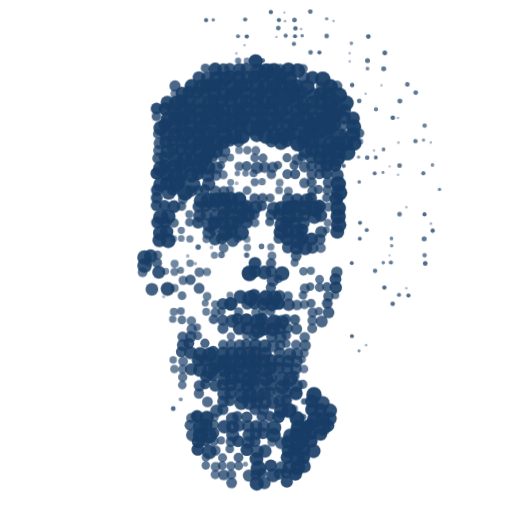
t = 0.00 s
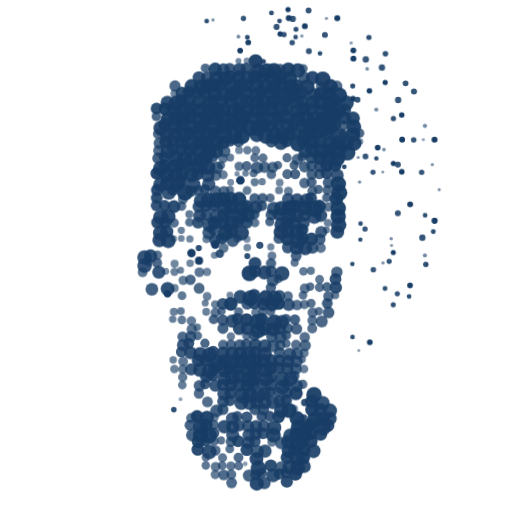
t = 2.50 s
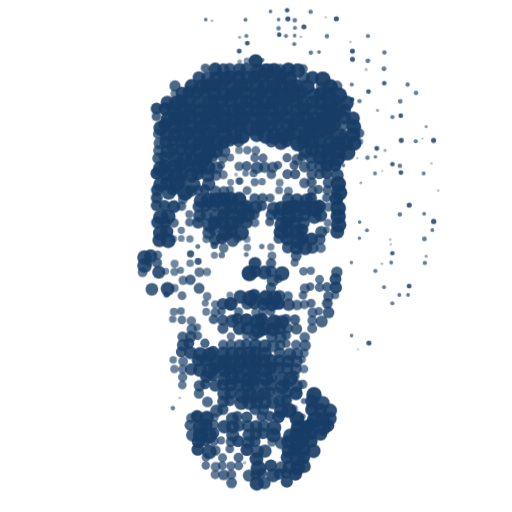
t = 3.53 s
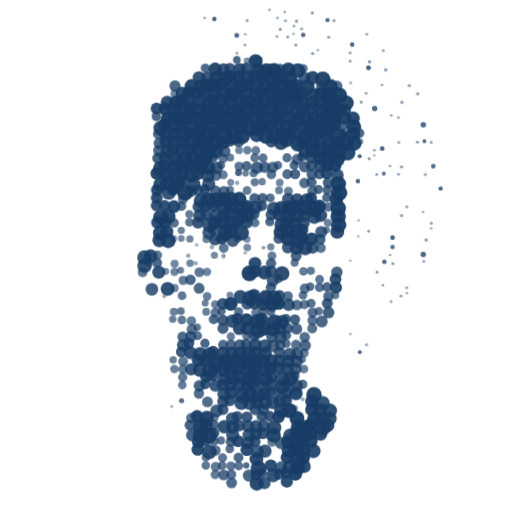
t = 4.55 s
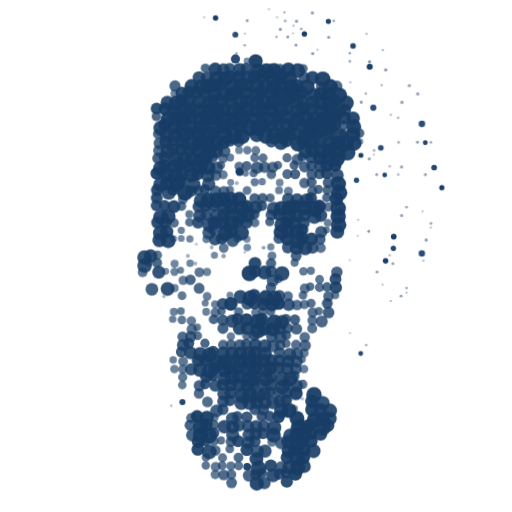
t = 5.58 s

The animated SVG that drew these frames (rendered in a browser with its animation timeline set to each time). Animation: 3 CSS @keyframes rules; one cycle of 6.60 s, repeats indefinitely.

<svg xmlns='http://www.w3.org/2000/svg' viewBox='-8 -8 316 316' overflow='visible' role='img' aria-label='Dot portrait of Mohammed Perves'>
<style>
svg{overflow:visible}
circle{fill:#183d66}
.ambient{transform-box:fill-box;transform-origin:center;animation:ambient-a 2.6s cubic-bezier(.45,0,.55,1) infinite alternate}
.ambient:nth-child(3n){animation-name:ambient-b;animation-duration:3.4s;animation-delay:-1.7s}
.ambient:nth-child(3n+1){animation-name:ambient-c;animation-duration:4.1s;animation-delay:-2.5s}
.ambient:nth-child(5n){animation-duration:2.1s;animation-delay:-.9s}
@keyframes ambient-a{from{transform:translate(-1px,.8px) scale(.6);opacity:.38}to{transform:translate(1.3px,-1px) scale(1.35);opacity:1}}
@keyframes ambient-b{from{transform:translate(1.2px,1px) scale(.72);opacity:.48}to{transform:translate(-1.5px,-.7px) scale(1.48);opacity:.92}}
@keyframes ambient-c{from{transform:translate(-.7px,-1.4px) scale(.55);opacity:.32}to{transform:translate(1px,1.2px) scale(1.25);opacity:.96}}
@media(prefers-reduced-motion:reduce){.ambient{animation:none}}
</style>
<g class='dot-layer l0'>
<circle class='ambient' cx='158.69' cy='-0.98' r='1.28' opacity='0.48'/>
<circle class='ambient' cx='168.47' cy='-1.15' r='1.20' opacity='0.48'/>
<circle class='ambient' cx='183.66' cy='-1.00' r='1.30' opacity='0.48'/>
<circle class='ambient' cx='118.72' cy='4.04' r='1.24' opacity='0.47'/>
<circle class='ambient' cx='123.76' cy='4.07' r='1.25' opacity='0.47'/>
<circle class='ambient' cx='143.47' cy='3.86' r='1.18' opacity='0.47'/>
<circle class='ambient' cx='163.69' cy='4.01' r='1.26' opacity='0.47'/>
<circle class='ambient' cx='168.92' cy='4.19' r='1.37' opacity='0.48'/>
<circle class='ambient' cx='173.90' cy='4.18' r='1.37' opacity='0.48'/>
<circle class='ambient' cx='193.68' cy='4.01' r='1.32' opacity='0.48'/>
<circle class='ambient' cx='198.85' cy='4.14' r='1.38' opacity='0.48'/>
<circle class='ambient' cx='163.89' cy='9.16' r='1.34' opacity='0.47'/>
<circle class='ambient' cx='173.82' cy='9.11' r='1.32' opacity='0.48'/>
<circle class='ambient' cx='178.85' cy='9.14' r='1.34' opacity='0.48'/>
<circle class='ambient' cx='138.73' cy='14.05' r='1.24' opacity='0.47'/>
<circle class='ambient' cx='143.82' cy='14.11' r='1.28' opacity='0.47'/>
<circle class='ambient' cx='163.59' cy='13.94' r='1.22' opacity='0.47'/>
<circle class='ambient' cx='168.48' cy='13.86' r='1.18' opacity='0.47'/>
<circle class='ambient' cx='173.58' cy='13.93' r='1.22' opacity='0.47'/>
<circle class='ambient' cx='178.60' cy='13.95' r='1.24' opacity='0.48'/>
<circle class='ambient' cx='193.74' cy='14.05' r='1.31' opacity='0.48'/>
<circle class='ambient' cx='218.85' cy='14.14' r='1.39' opacity='0.48'/>
<circle class='ambient' cx='143.89' cy='19.17' r='1.30' opacity='0.47'/>
<circle class='ambient' cx='173.55' cy='18.91' r='1.21' opacity='0.47'/>
<circle class='ambient' cx='208.90' cy='19.18' r='1.39' opacity='0.48'/>
<circle class='ambient' cx='138.91' cy='24.18' r='1.32' opacity='0.47'/>
<circle class='ambient' cx='183.85' cy='24.14' r='1.32' opacity='0.47'/>
<circle class='ambient' cx='188.64' cy='23.98' r='1.24' opacity='0.47'/>
<circle class='ambient' cx='208.80' cy='24.10' r='1.33' opacity='0.48'/>
<circle class='ambient' cx='138.77' cy='29.08' r='1.93' opacity='0.59'/>
<circle class='ambient' cx='153.64' cy='28.98' r='1.39' opacity='0.50'/>
<circle class='ambient' cx='208.83' cy='29.12' r='1.35' opacity='0.48'/>
<circle cx='118.75' cy='34.06' r='2.87' opacity='0.76'/>
<circle cx='133.76' cy='34.07' r='3.35' opacity='0.84'/>
<circle class='ambient' cx='218.92' cy='34.19' r='1.40' opacity='0.48'/>
<circle cx='128.65' cy='43.99' r='3.95' opacity='0.96'/>
<circle class='ambient' cx='208.84' cy='44.13' r='1.32' opacity='0.47'/>
<circle class='ambient' cx='228.45' cy='43.84' r='1.20' opacity='0.48'/>
<circle class='ambient' cx='243.53' cy='43.90' r='1.27' opacity='0.49'/>
<circle cx='108.48' cy='48.86' r='3.88' opacity='0.96'/>
<circle cx='113.71' cy='49.03' r='3.97' opacity='0.96'/>
<circle cx='118.51' cy='48.88' r='3.89' opacity='0.96'/>
<circle cx='138.54' cy='48.91' r='3.91' opacity='0.96'/>
<circle cx='153.46' cy='48.85' r='3.87' opacity='0.96'/>
<circle cx='163.55' cy='48.91' r='3.91' opacity='0.96'/>
<circle cx='173.93' cy='49.20' r='3.97' opacity='0.94'/>
<circle class='ambient' cx='218.70' cy='49.03' r='1.28' opacity='0.48'/>
<circle class='ambient' cx='248.70' cy='49.03' r='1.33' opacity='0.49'/>
<circle cx='103.87' cy='54.15' r='4.03' opacity='0.96'/>
<circle cx='108.93' cy='54.20' r='4.06' opacity='0.96'/>
<circle cx='123.50' cy='53.88' r='3.89' opacity='0.96'/>
<circle cx='163.56' cy='53.92' r='3.91' opacity='0.96'/>
<circle cx='168.48' cy='53.86' r='3.88' opacity='0.96'/>
<circle cx='178.74' cy='54.06' r='3.90' opacity='0.94'/>
<circle cx='198.66' cy='53.99' r='3.95' opacity='0.96'/>
<circle class='ambient' cx='208.54' cy='53.90' r='1.30' opacity='0.49'/>
<circle class='ambient' cx='213.84' cy='54.13' r='1.32' opacity='0.47'/>
<circle cx='88.62' cy='58.96' r='3.59' opacity='0.90'/>
<circle cx='93.92' cy='59.19' r='4.01' opacity='0.95'/>
<circle class='ambient' cx='223.84' cy='59.13' r='1.32' opacity='0.47'/>
<circle cx='88.54' cy='63.90' r='2.97' opacity='0.79'/>
<circle cx='128.91' cy='64.18' r='4.05' opacity='0.96'/>
<circle cx='143.48' cy='63.86' r='3.88' opacity='0.96'/>
<circle cx='153.55' cy='63.91' r='3.91' opacity='0.96'/>
<circle cx='163.63' cy='63.97' r='3.94' opacity='0.96'/>
<circle cx='198.90' cy='64.17' r='4.04' opacity='0.96'/>
<circle class='ambient' cx='233.93' cy='64.20' r='1.37' opacity='0.48'/>
<circle class='ambient' cx='238.63' cy='63.97' r='1.25' opacity='0.48'/>
<circle cx='93.72' cy='69.04' r='3.98' opacity='0.96'/>
<circle cx='118.55' cy='68.91' r='3.91' opacity='0.96'/>
<circle cx='133.54' cy='68.90' r='3.90' opacity='0.96'/>
<circle cx='163.53' cy='68.90' r='3.90' opacity='0.96'/>
<circle cx='173.53' cy='68.89' r='3.90' opacity='0.96'/>
<circle cx='198.67' cy='69.00' r='3.96' opacity='0.96'/>
<circle class='ambient' cx='253.86' cy='69.15' r='1.38' opacity='0.48'/>
<circle cx='183.62' cy='73.96' r='3.93' opacity='0.96'/>
<circle cx='188.49' cy='73.87' r='3.88' opacity='0.96'/>
<circle cx='193.87' cy='74.15' r='4.03' opacity='0.96'/>
<circle cx='213.88' cy='74.16' r='2.98' opacity='0.77'/>
<circle cx='98.44' cy='78.83' r='3.77' opacity='0.94'/>
<circle cx='133.71' cy='79.03' r='3.41' opacity='0.86'/>
<circle cx='168.79' cy='79.09' r='3.77' opacity='0.92'/>
<circle class='ambient' cx='238.91' cy='79.19' r='1.35' opacity='0.47'/>
<circle class='ambient' cx='248.56' cy='78.92' r='1.22' opacity='0.48'/>
<circle class='ambient' cx='253.48' cy='78.86' r='1.21' opacity='0.48'/>
<circle class='ambient' cx='258.88' cy='79.16' r='1.37' opacity='0.48'/>
<circle cx='98.65' cy='83.99' r='3.74' opacity='0.92'/>
<circle cx='103.81' cy='84.11' r='4.01' opacity='0.96'/>
<circle class='ambient' cx='223.81' cy='84.11' r='1.31' opacity='0.47'/>
<circle class='ambient' cx='228.51' cy='83.88' r='1.19' opacity='0.47'/>
<circle cx='93.45' cy='88.84' r='3.52' opacity='0.90'/>
<circle cx='123.45' cy='88.84' r='3.20' opacity='0.84'/>
<circle cx='178.45' cy='88.84' r='2.86' opacity='0.78'/>
<circle cx='203.74' cy='89.06' r='2.15' opacity='0.63'/>
<circle class='ambient' cx='213.44' cy='88.83' r='1.15' opacity='0.47'/>
<circle class='ambient' cx='218.76' cy='89.07' r='1.29' opacity='0.47'/>
<circle class='ambient' cx='223.44' cy='88.83' r='1.16' opacity='0.47'/>
<circle cx='93.78' cy='94.08' r='3.90' opacity='0.94'/>
<circle cx='103.45' cy='93.83' r='3.87' opacity='0.96'/>
<circle cx='108.87' cy='94.15' r='4.03' opacity='0.96'/>
<circle cx='128.50' cy='93.88' r='2.42' opacity='0.70'/>
<circle cx='163.51' cy='93.89' r='2.62' opacity='0.73'/>
<circle cx='173.55' cy='93.91' r='2.85' opacity='0.77'/>
<circle cx='193.71' cy='94.04' r='3.97' opacity='0.96'/>
<circle cx='198.75' cy='94.06' r='3.99' opacity='0.96'/>
<circle class='ambient' cx='203.67' cy='94.00' r='1.23' opacity='0.47'/>
<circle class='ambient' cx='233.46' cy='93.85' r='1.19' opacity='0.48'/>
<circle class='ambient' cx='238.77' cy='94.08' r='1.31' opacity='0.48'/>
<circle cx='88.69' cy='99.02' r='3.85' opacity='0.94'/>
<circle class='ambient' cx='138.64' cy='98.98' r='1.94' opacity='0.60'/>
<circle cx='143.57' cy='98.93' r='2.06' opacity='0.63'/>
<circle cx='148.48' cy='98.86' r='2.45' opacity='0.70'/>
<circle cx='193.58' cy='98.93' r='3.63' opacity='0.91'/>
<circle class='ambient' cx='223.41' cy='98.80' r='1.15' opacity='0.47'/>
<circle class='ambient' cx='228.44' cy='98.83' r='1.18' opacity='0.48'/>
<circle class='ambient' cx='238.68' cy='99.01' r='1.27' opacity='0.48'/>
<circle class='ambient' cx='253.42' cy='98.82' r='1.19' opacity='0.48'/>
<circle cx='103.58' cy='103.93' r='3.92' opacity='0.96'/>
<circle cx='153.80' cy='104.10' r='2.25' opacity='0.64'/>
<circle class='ambient' cx='213.50' cy='103.87' r='1.13' opacity='0.46'/>
<circle cx='98.71' cy='109.03' r='3.77' opacity='0.92'/>
<circle cx='118.46' cy='108.85' r='3.30' opacity='0.86'/>
<circle cx='133.91' cy='109.19' r='2.47' opacity='0.68'/>
<circle cx='188.49' cy='108.87' r='2.85' opacity='0.77'/>
<circle class='ambient' cx='263.40' cy='108.80' r='1.19' opacity='0.48'/>
<circle cx='88.75' cy='114.06' r='3.66' opacity='0.90'/>
<circle cx='158.78' cy='114.09' r='2.74' opacity='0.73'/>
<circle cx='193.59' cy='113.94' r='2.79' opacity='0.76'/>
<circle cx='88.49' cy='118.87' r='3.46' opacity='0.88'/>
<circle cx='93.56' cy='118.92' r='3.54' opacity='0.89'/>
<circle cx='118.85' cy='119.13' r='3.64' opacity='0.89'/>
<circle cx='123.78' cy='119.09' r='3.72' opacity='0.91'/>
<circle cx='153.62' cy='118.96' r='3.23' opacity='0.83'/>
<circle class='ambient' cx='243.82' cy='119.11' r='1.36' opacity='0.48'/>
<circle cx='108.84' cy='124.13' r='2.49' opacity='0.68'/>
<circle cx='133.50' cy='123.87' r='3.76' opacity='0.94'/>
<circle cx='148.78' cy='124.09' r='3.37' opacity='0.85'/>
<circle class='ambient' cx='238.75' cy='124.07' r='1.32' opacity='0.48'/>
<circle class='ambient' cx='253.52' cy='123.89' r='1.24' opacity='0.48'/>
<circle cx='138.51' cy='128.88' r='3.85' opacity='0.95'/>
<circle cx='158.47' cy='128.85' r='2.81' opacity='0.77'/>
<circle class='ambient' cx='213.71' cy='129.03' r='1.19' opacity='0.46'/>
<circle cx='103.86' cy='134.14' r='2.25' opacity='0.64'/>
<circle cx='123.62' cy='133.97' r='3.28' opacity='0.84'/>
<circle cx='178.41' cy='133.81' r='3.85' opacity='0.96'/>
<circle cx='193.52' cy='133.89' r='2.15' opacity='0.65'/>
<circle class='ambient' cx='218.47' cy='133.85' r='1.16' opacity='0.47'/>
<circle class='ambient' cx='258.57' cy='133.93' r='1.28' opacity='0.48'/>
<circle cx='103.86' cy='139.14' r='2.10' opacity='0.61'/>
<circle cx='128.92' cy='139.19' r='3.75' opacity='0.91'/>
<circle cx='138.70' cy='139.02' r='2.57' opacity='0.71'/>
<circle cx='163.90' cy='139.17' r='3.16' opacity='0.80'/>
<circle cx='178.70' cy='139.03' r='3.84' opacity='0.94'/>
<circle class='ambient' cx='213.56' cy='138.92' r='1.13' opacity='0.46'/>
<circle class='ambient' cx='233.72' cy='139.04' r='1.30' opacity='0.48'/>
<circle class='ambient' cx='253.91' cy='139.19' r='1.41' opacity='0.48'/>
<circle class='ambient' cx='113.83' cy='144.12' r='1.62' opacity='0.53'/>
<circle class='ambient' cx='123.54' cy='143.91' r='1.97' opacity='0.61'/>
<circle class='ambient' cx='153.54' cy='143.90' r='1.58' opacity='0.54'/>
<circle class='ambient' cx='233.81' cy='144.10' r='1.32' opacity='0.48'/>
<circle class='ambient' cx='108.86' cy='149.15' r='1.94' opacity='0.58'/>
<circle class='ambient' cx='128.86' cy='149.14' r='1.88' opacity='0.57'/>
<circle class='ambient' cx='143.78' cy='149.09' r='1.58' opacity='0.52'/>
<circle class='ambient' cx='233.43' cy='148.82' r='1.17' opacity='0.48'/>
<circle class='ambient' cx='253.83' cy='149.12' r='1.36' opacity='0.48'/>
<circle cx='83.70' cy='154.03' r='2.50' opacity='0.70'/>
<circle class='ambient' cx='113.53' cy='153.90' r='1.86' opacity='0.59'/>
<circle cx='173.83' cy='154.12' r='2.52' opacity='0.69'/>
<circle class='ambient' cx='208.62' cy='153.97' r='1.16' opacity='0.46'/>
<circle class='ambient' cx='228.68' cy='154.01' r='1.27' opacity='0.48'/>
<circle class='ambient' cx='233.40' cy='153.80' r='1.16' opacity='0.48'/>
<circle cx='103.44' cy='158.83' r='2.16' opacity='0.65'/>
<circle cx='183.82' cy='159.12' r='2.54' opacity='0.69'/>
<circle class='ambient' cx='223.62' cy='158.96' r='1.23' opacity='0.47'/>
<circle cx='163.69' cy='164.02' r='2.75' opacity='0.74'/>
<circle cx='183.46' cy='168.84' r='2.59' opacity='0.73'/>
<circle cx='193.83' cy='169.12' r='2.97' opacity='0.77'/>
<circle class='ambient' cx='228.77' cy='169.08' r='1.29' opacity='0.47'/>
<circle class='ambient' cx='243.77' cy='169.08' r='1.31' opacity='0.48'/>
<circle cx='133.91' cy='174.18' r='2.13' opacity='0.61'/>
<circle cx='148.80' cy='174.10' r='3.81' opacity='0.92'/>
<circle cx='198.89' cy='174.17' r='2.50' opacity='0.68'/>
<circle class='ambient' cx='238.41' cy='173.80' r='1.15' opacity='0.47'/>
<circle class='ambient' cx='243.62' cy='173.97' r='1.25' opacity='0.48'/>
<circle cx='118.63' cy='178.98' r='2.16' opacity='0.64'/>
<circle cx='163.92' cy='179.19' r='4.05' opacity='0.96'/>
<circle class='ambient' cx='233.86' cy='179.14' r='1.33' opacity='0.47'/>
<circle cx='103.61' cy='183.95' r='2.40' opacity='0.69'/>
<circle cx='128.67' cy='184.00' r='2.64' opacity='0.72'/>
<circle cx='188.78' cy='184.08' r='2.61' opacity='0.71'/>
<circle cx='98.60' cy='188.95' r='2.29' opacity='0.66'/>
<circle cx='123.83' cy='189.12' r='3.01' opacity='0.78'/>
<circle cx='138.41' cy='188.81' r='3.57' opacity='0.91'/>
<circle cx='153.60' cy='188.95' r='3.93' opacity='0.96'/>
<circle cx='168.48' cy='188.86' r='3.05' opacity='0.81'/>
<circle cx='113.67' cy='194.00' r='2.38' opacity='0.68'/>
<circle cx='148.87' cy='199.15' r='3.39' opacity='0.84'/>
<circle cx='168.64' cy='198.98' r='2.98' opacity='0.79'/>
<circle class='ambient' cx='208.72' cy='199.04' r='1.21' opacity='0.46'/>
<circle cx='108.54' cy='203.90' r='3.37' opacity='0.86'/>
<circle cx='118.47' cy='203.85' r='2.86' opacity='0.78'/>
<circle cx='168.72' cy='204.04' r='2.66' opacity='0.72'/>
<circle cx='103.87' cy='209.15' r='3.32' opacity='0.83'/>
<circle cx='123.52' cy='208.89' r='3.50' opacity='0.89'/>
<circle class='ambient' cx='213.64' cy='208.98' r='1.20' opacity='0.47'/>
<circle cx='98.86' cy='214.14' r='2.30' opacity='0.65'/>
<circle cx='178.45' cy='213.84' r='2.30' opacity='0.68'/>
<circle cx='133.89' cy='219.17' r='4.04' opacity='0.96'/>
<circle cx='138.71' cy='219.03' r='3.97' opacity='0.96'/>
<circle cx='163.87' cy='219.15' r='3.78' opacity='0.91'/>
<circle cx='123.41' cy='223.81' r='3.44' opacity='0.89'/>
<circle cx='173.61' cy='223.96' r='3.19' opacity='0.83'/>
<circle cx='118.63' cy='228.97' r='3.25' opacity='0.84'/>
<circle cx='148.55' cy='228.92' r='3.67' opacity='0.92'/>
<circle cx='153.77' cy='229.08' r='3.57' opacity='0.88'/>
<circle cx='168.93' cy='229.20' r='3.42' opacity='0.84'/>
<circle cx='178.86' cy='229.15' r='2.86' opacity='0.75'/>
<circle cx='158.47' cy='233.85' r='3.41' opacity='0.88'/>
<circle cx='163.63' cy='233.97' r='3.31' opacity='0.85'/>
<circle class='ambient' cx='103.62' cy='238.96' r='1.52' opacity='0.53'/>
<circle cx='133.83' cy='239.12' r='3.53' opacity='0.87'/>
<circle cx='168.55' cy='238.91' r='3.68' opacity='0.92'/>
<circle class='ambient' cx='98.43' cy='243.82' r='1.46' opacity='0.53'/>
<circle cx='173.69' cy='244.02' r='2.17' opacity='0.64'/>
<circle cx='113.62' cy='248.97' r='3.94' opacity='0.96'/>
<circle cx='138.41' cy='248.80' r='3.19' opacity='0.84'/>
<circle cx='153.51' cy='248.89' r='3.23' opacity='0.84'/>
<circle cx='158.49' cy='248.87' r='3.35' opacity='0.86'/>
<circle class='ambient' cx='178.64' cy='248.98' r='1.86' opacity='0.59'/>
<circle cx='183.78' cy='254.08' r='3.99' opacity='0.96'/>
<circle cx='118.76' cy='264.07' r='3.39' opacity='0.85'/>
<circle cx='128.41' cy='263.81' r='2.48' opacity='0.71'/>
<circle cx='178.82' cy='264.12' r='4.02' opacity='0.96'/>
<circle cx='133.80' cy='269.10' r='2.69' opacity='0.72'/>
<circle class='ambient' cx='143.56' cy='278.92' r='1.91' opacity='0.60'/>
<circle cx='153.64' cy='283.98' r='3.17' opacity='0.82'/>
<circle cx='168.49' cy='283.87' r='3.42' opacity='0.88'/>
</g>
<g class='dot-layer l1'>
<circle class='ambient' cx='229.02' cy='24.27' r='1.45' opacity='0.48'/>
<circle cx='144.39' cy='29.54' r='2.01' opacity='0.56'/>
<circle class='ambient' cx='218.98' cy='29.23' r='1.42' opacity='0.48'/>
<circle cx='143.99' cy='34.24' r='3.58' opacity='0.87'/>
<circle cx='179.13' cy='34.35' r='2.80' opacity='0.72'/>
<circle class='ambient' cx='228.94' cy='34.20' r='1.41' opacity='0.48'/>
<circle cx='134.02' cy='39.26' r='4.02' opacity='0.95'/>
<circle cx='139.29' cy='39.47' r='4.20' opacity='0.96'/>
<circle cx='149.14' cy='39.36' r='4.14' opacity='0.96'/>
<circle cx='154.06' cy='39.29' r='4.02' opacity='0.94'/>
<circle cx='144.31' cy='44.48' r='4.17' opacity='0.95'/>
<circle cx='104.13' cy='49.35' r='3.81' opacity='0.90'/>
<circle cx='144.14' cy='49.36' r='4.14' opacity='0.96'/>
<circle cx='178.97' cy='49.23' r='3.86' opacity='0.92'/>
<circle cx='129.08' cy='54.31' r='4.11' opacity='0.96'/>
<circle cx='134.34' cy='54.51' r='4.22' opacity='0.96'/>
<circle cx='144.31' cy='54.49' r='4.21' opacity='0.96'/>
<circle class='ambient' cx='238.95' cy='54.21' r='1.40' opacity='0.48'/>
<circle cx='109.31' cy='59.49' r='4.21' opacity='0.96'/>
<circle cx='139.45' cy='59.59' r='4.26' opacity='0.96'/>
<circle cx='154.32' cy='59.49' r='4.21' opacity='0.96'/>
<circle cx='168.95' cy='59.21' r='4.06' opacity='0.96'/>
<circle cx='179.31' cy='59.48' r='4.21' opacity='0.96'/>
<circle cx='184.01' cy='59.26' r='4.09' opacity='0.96'/>
<circle cx='109.39' cy='64.54' r='4.24' opacity='0.96'/>
<circle cx='119.33' cy='64.50' r='4.21' opacity='0.96'/>
<circle cx='169.13' cy='64.35' r='4.14' opacity='0.96'/>
<circle cx='104.28' cy='69.46' r='4.19' opacity='0.96'/>
<circle cx='154.43' cy='69.57' r='4.25' opacity='0.96'/>
<circle cx='159.02' cy='69.26' r='4.09' opacity='0.96'/>
<circle cx='169.10' cy='69.32' r='4.12' opacity='0.96'/>
<circle cx='204.01' cy='69.26' r='3.07' opacity='0.78'/>
<circle cx='108.99' cy='74.24' r='4.08' opacity='0.96'/>
<circle cx='123.95' cy='74.21' r='4.06' opacity='0.96'/>
<circle cx='174.11' cy='74.33' r='4.13' opacity='0.96'/>
<circle cx='204.24' cy='74.43' r='2.90' opacity='0.73'/>
<circle cx='94.30' cy='79.48' r='3.99' opacity='0.92'/>
<circle cx='104.06' cy='79.29' r='4.11' opacity='0.96'/>
<circle cx='139.27' cy='79.45' r='3.32' opacity='0.80'/>
<circle cx='159.45' cy='79.59' r='3.52' opacity='0.83'/>
<circle cx='179.29' cy='79.47' r='4.20' opacity='0.96'/>
<circle cx='189.27' cy='79.46' r='4.19' opacity='0.96'/>
<circle cx='214.16' cy='79.37' r='2.04' opacity='0.58'/>
<circle cx='109.13' cy='84.35' r='4.14' opacity='0.96'/>
<circle cx='119.11' cy='89.33' r='4.13' opacity='0.96'/>
<circle cx='134.04' cy='89.28' r='2.44' opacity='0.66'/>
<circle cx='149.15' cy='89.36' r='2.68' opacity='0.70'/>
<circle cx='154.30' cy='89.48' r='2.80' opacity='0.71'/>
<circle cx='169.14' cy='89.35' r='2.85' opacity='0.73'/>
<circle cx='184.12' cy='89.34' r='3.65' opacity='0.87'/>
<circle cx='189.28' cy='89.46' r='4.19' opacity='0.96'/>
<circle cx='99.36' cy='94.52' r='4.23' opacity='0.96'/>
<circle cx='144.24' cy='94.43' r='3.05' opacity='0.76'/>
<circle cx='184.18' cy='94.39' r='3.30' opacity='0.81'/>
<circle class='ambient' cx='258.98' cy='94.24' r='1.41' opacity='0.48'/>
<circle cx='104.20' cy='99.40' r='4.16' opacity='0.96'/>
<circle cx='113.97' cy='99.23' r='3.88' opacity='0.93'/>
<circle cx='169.31' cy='99.48' r='3.06' opacity='0.75'/>
<circle cx='174.14' cy='99.35' r='3.18' opacity='0.79'/>
<circle cx='189.11' cy='99.33' r='3.21' opacity='0.79'/>
<circle cx='134.36' cy='104.52' r='2.13' opacity='0.58'/>
<circle class='ambient' cx='139.04' cy='104.28' r='2.00' opacity='0.58'/>
<circle cx='149.24' cy='104.43' r='2.57' opacity='0.67'/>
<circle cx='184.25' cy='104.44' r='3.19' opacity='0.78'/>
<circle cx='88.99' cy='109.24' r='3.80' opacity='0.91'/>
<circle cx='114.28' cy='109.46' r='3.31' opacity='0.80'/>
<circle cx='144.46' cy='109.60' r='2.73' opacity='0.68'/>
<circle cx='164.21' cy='109.41' r='2.43' opacity='0.65'/>
<circle cx='194.12' cy='109.34' r='3.07' opacity='0.77'/>
<circle cx='149.15' cy='114.36' r='3.25' opacity='0.80'/>
<circle cx='154.07' cy='114.30' r='3.15' opacity='0.79'/>
<circle cx='183.99' cy='114.24' r='3.67' opacity='0.89'/>
<circle cx='99.35' cy='119.52' r='3.96' opacity='0.91'/>
<circle cx='104.03' cy='119.27' r='2.94' opacity='0.75'/>
<circle cx='114.43' cy='119.57' r='3.65' opacity='0.85'/>
<circle cx='144.26' cy='119.44' r='4.06' opacity='0.94'/>
<circle cx='174.24' cy='119.43' r='4.18' opacity='0.96'/>
<circle cx='189.09' cy='119.32' r='4.12' opacity='0.96'/>
<circle cx='119.39' cy='124.54' r='3.62' opacity='0.85'/>
<circle cx='159.40' cy='124.55' r='3.48' opacity='0.82'/>
<circle cx='164.15' cy='124.36' r='3.91' opacity='0.92'/>
<circle cx='89.14' cy='129.35' r='3.82' opacity='0.90'/>
<circle cx='94.01' cy='129.26' r='3.84' opacity='0.92'/>
<circle cx='108.95' cy='129.21' r='2.71' opacity='0.72'/>
<circle cx='114.24' cy='129.43' r='3.67' opacity='0.87'/>
<circle cx='124.39' cy='129.54' r='4.24' opacity='0.96'/>
<circle cx='144.18' cy='129.39' r='3.75' opacity='0.89'/>
<circle cx='149.34' cy='129.50' r='2.78' opacity='0.70'/>
<circle cx='169.06' cy='129.29' r='4.11' opacity='0.96'/>
<circle cx='174.18' cy='129.38' r='3.86' opacity='0.91'/>
<circle cx='194.32' cy='129.49' r='2.47' opacity='0.65'/>
<circle class='ambient' cx='258.94' cy='129.20' r='1.42' opacity='0.48'/>
<circle cx='99.07' cy='139.30' r='2.15' opacity='0.61'/>
<circle cx='109.20' cy='139.40' r='2.26' opacity='0.62'/>
<circle cx='119.40' cy='139.55' r='2.50' opacity='0.65'/>
<circle cx='144.41' cy='139.56' r='2.20' opacity='0.59'/>
<circle cx='169.31' cy='139.48' r='4.12' opacity='0.95'/>
<circle cx='184.26' cy='139.44' r='4.02' opacity='0.93'/>
<circle cx='159.13' cy='144.35' r='2.22' opacity='0.62'/>
<circle cx='89.24' cy='149.43' r='2.79' opacity='0.71'/>
<circle cx='124.34' cy='149.51' r='2.21' opacity='0.60'/>
<circle cx='88.94' cy='154.21' r='3.07' opacity='0.78'/>
<circle cx='109.33' cy='154.50' r='2.33' opacity='0.62'/>
<circle cx='149.37' cy='154.53' r='3.96' opacity='0.91'/>
<circle cx='159.29' cy='154.47' r='3.20' opacity='0.78'/>
<circle class='ambient' cx='253.97' cy='154.23' r='1.42' opacity='0.48'/>
<circle cx='94.28' cy='159.46' r='2.11' opacity='0.58'/>
<circle cx='149.46' cy='159.59' r='3.77' opacity='0.87'/>
<circle cx='159.32' cy='159.49' r='3.57' opacity='0.84'/>
<circle cx='179.25' cy='159.44' r='2.61' opacity='0.68'/>
<circle cx='189.24' cy='164.43' r='2.72' opacity='0.70'/>
<circle cx='199.04' cy='164.28' r='3.67' opacity='0.88'/>
<circle cx='159.18' cy='169.38' r='3.18' opacity='0.78'/>
<circle cx='189.19' cy='169.39' r='2.83' opacity='0.72'/>
<circle cx='199.25' cy='169.44' r='3.83' opacity='0.90'/>
<circle class='ambient' cx='94.05' cy='174.29' r='1.68' opacity='0.52'/>
<circle cx='104.32' cy='174.49' r='2.69' opacity='0.69'/>
<circle cx='178.96' cy='174.22' r='2.66' opacity='0.71'/>
<circle cx='129.46' cy='179.59' r='3.67' opacity='0.85'/>
<circle cx='134.39' cy='179.54' r='4.24' opacity='0.96'/>
<circle cx='149.05' cy='179.29' r='3.72' opacity='0.89'/>
<circle cx='183.95' cy='179.21' r='2.79' opacity='0.73'/>
<circle cx='193.98' cy='179.24' r='3.33' opacity='0.83'/>
<circle cx='99.29' cy='184.46' r='2.50' opacity='0.65'/>
<circle cx='119.23' cy='184.42' r='2.42' opacity='0.65'/>
<circle cx='139.24' cy='184.43' r='2.83' opacity='0.72'/>
<circle cx='154.12' cy='184.34' r='2.71' opacity='0.70'/>
<circle cx='158.98' cy='184.24' r='2.84' opacity='0.74'/>
<circle cx='104.24' cy='189.43' r='2.69' opacity='0.69'/>
<circle cx='129.46' cy='189.60' r='3.46' opacity='0.82'/>
<circle cx='144.13' cy='189.35' r='4.03' opacity='0.94'/>
<circle cx='173.97' cy='189.23' r='3.21' opacity='0.81'/>
<circle cx='169.35' cy='194.51' r='3.37' opacity='0.81'/>
<circle cx='113.99' cy='199.24' r='2.72' opacity='0.72'/>
<circle cx='144.03' cy='199.27' r='2.63' opacity='0.70'/>
<circle cx='144.05' cy='204.29' r='3.41' opacity='0.83'/>
<circle class='ambient' cx='218.95' cy='204.21' r='1.34' opacity='0.47'/>
<circle cx='149.39' cy='209.54' r='4.08' opacity='0.93'/>
<circle cx='164.47' cy='209.60' r='3.44' opacity='0.81'/>
<circle cx='114.27' cy='214.46' r='3.90' opacity='0.91'/>
<circle cx='119.03' cy='214.27' r='3.98' opacity='0.94'/>
<circle cx='159.25' cy='214.44' r='3.92' opacity='0.91'/>
<circle cx='164.38' cy='214.53' r='3.86' opacity='0.89'/>
<circle cx='124.20' cy='219.40' r='3.94' opacity='0.92'/>
<circle cx='149.25' cy='219.44' r='4.18' opacity='0.96'/>
<circle cx='158.94' cy='219.21' r='3.94' opacity='0.94'/>
<circle cx='169.35' cy='219.51' r='3.82' opacity='0.89'/>
<circle cx='119.37' cy='224.53' r='3.85' opacity='0.89'/>
<circle cx='139.43' cy='224.57' r='4.25' opacity='0.96'/>
<circle cx='149.03' cy='224.28' r='3.99' opacity='0.94'/>
<circle cx='159.28' cy='224.46' r='3.87' opacity='0.90'/>
<circle cx='129.45' cy='229.58' r='3.73' opacity='0.87'/>
<circle cx='134.44' cy='229.58' r='3.96' opacity='0.91'/>
<circle cx='159.29' cy='229.47' r='3.80' opacity='0.89'/>
<circle cx='134.30' cy='234.47' r='3.85' opacity='0.90'/>
<circle cx='169.10' cy='234.33' r='3.55' opacity='0.86'/>
<circle class='ambient' cx='179.26' cy='239.44' r='1.94' opacity='0.56'/>
<circle cx='124.45' cy='249.59' r='2.52' opacity='0.65'/>
<circle cx='144.31' cy='249.49' r='3.52' opacity='0.84'/>
<circle cx='163.94' cy='249.21' r='3.88' opacity='0.93'/>
<circle cx='109.16' cy='254.37' r='3.28' opacity='0.80'/>
<circle cx='119.17' cy='254.37' r='4.08' opacity='0.95'/>
<circle cx='124.07' cy='254.30' r='3.07' opacity='0.77'/>
<circle cx='194.42' cy='254.56' r='3.98' opacity='0.91'/>
<circle cx='123.98' cy='259.24' r='3.39' opacity='0.84'/>
<circle cx='154.27' cy='259.46' r='3.65' opacity='0.86'/>
<circle cx='183.99' cy='259.24' r='4.06' opacity='0.96'/>
<circle cx='114.39' cy='264.54' r='4.03' opacity='0.92'/>
<circle cx='124.11' cy='264.33' r='2.82' opacity='0.72'/>
<circle cx='139.00' cy='264.25' r='3.70' opacity='0.89'/>
<circle cx='149.30' cy='264.47' r='3.55' opacity='0.84'/>
<circle cx='184.01' cy='264.26' r='4.00' opacity='0.94'/>
<circle cx='114.08' cy='269.31' r='3.92' opacity='0.92'/>
<circle cx='144.34' cy='269.50' r='3.96' opacity='0.91'/>
<circle cx='174.04' cy='269.28' r='4.10' opacity='0.96'/>
<circle cx='179.40' cy='269.55' r='4.24' opacity='0.96'/>
<circle cx='119.02' cy='274.27' r='2.60' opacity='0.69'/>
<circle cx='129.37' cy='274.53' r='2.79' opacity='0.70'/>
<circle cx='139.18' cy='274.39' r='3.03' opacity='0.76'/>
<circle cx='169.15' cy='274.36' r='3.95' opacity='0.93'/>
<circle cx='179.19' cy='274.39' r='4.16' opacity='0.96'/>
<circle cx='119.00' cy='279.25' r='2.61' opacity='0.70'/>
<circle cx='129.14' cy='279.36' r='2.71' opacity='0.70'/>
<circle cx='139.30' cy='279.48' r='2.80' opacity='0.71'/>
<circle cx='159.12' cy='279.34' r='3.80' opacity='0.90'/>
<circle cx='164.33' cy='284.50' r='3.48' opacity='0.83'/>
<circle cx='174.34' cy='284.50' r='4.10' opacity='0.94'/>
<circle cx='169.02' cy='289.26' r='3.78' opacity='0.90'/>
</g>
<g class='dot-layer l2'>
<circle cx='149.77' cy='29.82' r='4.38' opacity='0.96'/>
<circle cx='124.83' cy='34.87' r='4.24' opacity='0.93'/>
<circle cx='129.87' cy='34.90' r='3.82' opacity='0.85'/>
<circle cx='139.71' cy='34.79' r='3.95' opacity='0.89'/>
<circle cx='164.84' cy='34.88' r='3.54' opacity='0.80'/>
<circle cx='169.98' cy='34.98' r='4.44' opacity='0.95'/>
<circle cx='114.82' cy='39.86' r='3.95' opacity='0.88'/>
<circle cx='144.86' cy='39.90' r='4.23' opacity='0.93'/>
<circle cx='164.85' cy='39.89' r='4.38' opacity='0.95'/>
<circle cx='179.89' cy='39.92' r='3.59' opacity='0.81'/>
<circle cx='184.92' cy='39.94' r='4.14' opacity='0.91'/>
<circle cx='124.58' cy='44.68' r='4.31' opacity='0.96'/>
<circle cx='174.87' cy='44.90' r='4.29' opacity='0.94'/>
<circle cx='99.69' cy='49.77' r='2.50' opacity='0.63'/>
<circle cx='124.51' cy='49.63' r='4.28' opacity='0.96'/>
<circle cx='159.66' cy='49.74' r='4.34' opacity='0.96'/>
<circle cx='189.89' cy='49.92' r='4.36' opacity='0.95'/>
<circle cx='194.73' cy='49.79' r='4.37' opacity='0.96'/>
<circle cx='174.70' cy='54.77' r='4.36' opacity='0.96'/>
<circle cx='184.82' cy='54.87' r='4.24' opacity='0.93'/>
<circle cx='99.51' cy='59.64' r='4.29' opacity='0.96'/>
<circle cx='144.76' cy='59.82' r='4.38' opacity='0.96'/>
<circle cx='204.76' cy='59.82' r='3.92' opacity='0.88'/>
<circle cx='100.00' cy='65.00' r='4.39' opacity='0.95'/>
<circle cx='204.59' cy='64.70' r='4.09' opacity='0.92'/>
<circle cx='209.92' cy='64.94' r='4.21' opacity='0.92'/>
<circle cx='129.91' cy='69.93' r='4.44' opacity='0.96'/>
<circle cx='89.54' cy='74.65' r='3.17' opacity='0.76'/>
<circle cx='94.73' cy='74.80' r='4.26' opacity='0.94'/>
<circle cx='99.89' cy='74.92' r='4.35' opacity='0.95'/>
<circle cx='114.76' cy='74.82' r='4.38' opacity='0.96'/>
<circle cx='169.91' cy='74.93' r='4.44' opacity='0.96'/>
<circle cx='209.93' cy='74.95' r='4.45' opacity='0.96'/>
<circle cx='119.85' cy='79.89' r='4.42' opacity='0.96'/>
<circle cx='129.74' cy='79.80' r='4.27' opacity='0.94'/>
<circle cx='184.60' cy='79.70' r='4.32' opacity='0.96'/>
<circle cx='89.88' cy='84.91' r='3.38' opacity='0.77'/>
<circle cx='139.55' cy='84.66' r='2.41' opacity='0.62'/>
<circle cx='144.65' cy='84.74' r='2.59' opacity='0.65'/>
<circle cx='149.86' cy='84.89' r='2.75' opacity='0.66'/>
<circle cx='184.63' cy='84.72' r='4.33' opacity='0.96'/>
<circle cx='89.48' cy='89.61' r='3.50' opacity='0.82'/>
<circle cx='129.65' cy='89.74' r='2.92' opacity='0.70'/>
<circle cx='194.55' cy='89.66' r='4.30' opacity='0.96'/>
<circle cx='139.55' cy='94.66' r='2.87' opacity='0.70'/>
<circle cx='179.95' cy='94.96' r='3.46' opacity='0.78'/>
<circle cx='189.56' cy='94.67' r='3.76' opacity='0.86'/>
<circle cx='94.95' cy='99.96' r='4.45' opacity='0.96'/>
<circle cx='129.81' cy='99.86' r='2.75' opacity='0.66'/>
<circle cx='159.49' cy='99.62' r='2.96' opacity='0.72'/>
<circle cx='184.47' cy='99.60' r='3.32' opacity='0.79'/>
<circle cx='164.64' cy='104.73' r='2.37' opacity='0.61'/>
<circle cx='179.88' cy='104.91' r='3.20' opacity='0.74'/>
<circle cx='194.64' cy='104.73' r='3.43' opacity='0.80'/>
<circle cx='109.93' cy='109.95' r='3.57' opacity='0.80'/>
<circle cx='124.98' cy='109.99' r='3.46' opacity='0.78'/>
<circle cx='170.00' cy='110.00' r='2.77' opacity='0.65'/>
<circle cx='184.81' cy='109.86' r='3.13' opacity='0.73'/>
<circle cx='104.88' cy='114.91' r='3.07' opacity='0.71'/>
<circle cx='129.98' cy='114.98' r='4.47' opacity='0.96'/>
<circle cx='134.53' cy='114.64' r='4.29' opacity='0.96'/>
<circle cx='139.67' cy='114.75' r='4.35' opacity='0.96'/>
<circle cx='169.80' cy='114.85' r='3.75' opacity='0.84'/>
<circle cx='199.57' cy='114.68' r='4.31' opacity='0.96'/>
<circle cx='134.66' cy='119.75' r='4.33' opacity='0.96'/>
<circle cx='149.83' cy='119.87' r='4.02' opacity='0.89'/>
<circle cx='194.60' cy='119.70' r='2.95' opacity='0.71'/>
<circle cx='129.89' cy='124.92' r='4.04' opacity='0.89'/>
<circle cx='144.93' cy='124.95' r='4.30' opacity='0.93'/>
<circle cx='179.79' cy='124.84' r='3.94' opacity='0.88'/>
<circle cx='189.96' cy='124.97' r='4.01' opacity='0.88'/>
<circle cx='99.47' cy='129.61' r='2.94' opacity='0.72'/>
<circle cx='129.55' cy='129.66' r='4.30' opacity='0.96'/>
<circle cx='134.89' cy='129.92' r='4.43' opacity='0.96'/>
<circle cx='179.49' cy='129.61' r='3.68' opacity='0.85'/>
<circle cx='94.90' cy='134.93' r='4.13' opacity='0.91'/>
<circle cx='134.68' cy='134.76' r='4.22' opacity='0.94'/>
<circle cx='169.58' cy='134.68' r='4.17' opacity='0.93'/>
<circle cx='174.73' cy='134.80' r='4.37' opacity='0.96'/>
<circle cx='124.67' cy='139.75' r='3.72' opacity='0.85'/>
<circle cx='189.53' cy='139.65' r='3.41' opacity='0.80'/>
<circle cx='144.61' cy='144.71' r='2.35' opacity='0.60'/>
<circle cx='169.64' cy='144.73' r='3.65' opacity='0.84'/>
<circle cx='174.99' cy='144.99' r='4.15' opacity='0.90'/>
<circle cx='184.86' cy='144.89' r='3.70' opacity='0.83'/>
<circle cx='84.94' cy='149.96' r='4.09' opacity='0.89'/>
<circle cx='159.85' cy='149.89' r='2.73' opacity='0.66'/>
<circle cx='174.79' cy='149.84' r='3.37' opacity='0.78'/>
<circle cx='99.76' cy='154.82' r='2.50' opacity='0.62'/>
<circle cx='89.99' cy='159.99' r='4.04' opacity='0.88'/>
<circle cx='99.68' cy='159.76' r='2.56' opacity='0.64'/>
<circle cx='119.77' cy='159.83' r='2.56' opacity='0.63'/>
<circle cx='199.92' cy='159.94' r='3.52' opacity='0.79'/>
<circle cx='109.52' cy='164.64' r='3.26' opacity='0.78'/>
<circle cx='99.79' cy='169.84' r='2.52' opacity='0.62'/>
<circle cx='114.88' cy='169.91' r='3.38' opacity='0.77'/>
<circle cx='119.82' cy='174.86' r='2.68' opacity='0.65'/>
<circle cx='164.50' cy='174.62' r='3.58' opacity='0.83'/>
<circle cx='169.75' cy='174.81' r='3.02' opacity='0.72'/>
<circle cx='194.71' cy='174.78' r='3.23' opacity='0.76'/>
<circle cx='124.76' cy='179.82' r='2.59' opacity='0.64'/>
<circle cx='144.53' cy='179.65' r='3.52' opacity='0.82'/>
<circle cx='154.52' cy='179.64' r='4.07' opacity='0.92'/>
<circle cx='159.76' cy='179.82' r='4.35' opacity='0.95'/>
<circle cx='179.86' cy='179.89' r='2.90' opacity='0.69'/>
<circle cx='124.94' cy='184.95' r='3.01' opacity='0.70'/>
<circle cx='149.79' cy='184.84' r='2.76' opacity='0.67'/>
<circle cx='184.88' cy='184.91' r='3.11' opacity='0.72'/>
<circle cx='194.81' cy='184.86' r='3.59' opacity='0.81'/>
<circle cx='184.77' cy='189.83' r='3.05' opacity='0.72'/>
<circle cx='129.58' cy='194.69' r='3.42' opacity='0.80'/>
<circle cx='139.72' cy='194.79' r='4.01' opacity='0.90'/>
<circle cx='144.63' cy='194.72' r='4.04' opacity='0.91'/>
<circle cx='154.94' cy='194.95' r='4.31' opacity='0.94'/>
<circle cx='164.65' cy='194.74' r='3.86' opacity='0.87'/>
<circle cx='175.00' cy='195.00' r='3.50' opacity='0.79'/>
<circle cx='184.70' cy='194.77' r='3.07' opacity='0.73'/>
<circle cx='104.69' cy='199.77' r='3.24' opacity='0.76'/>
<circle cx='109.71' cy='199.78' r='3.46' opacity='0.80'/>
<circle cx='134.49' cy='199.62' r='2.59' opacity='0.66'/>
<circle cx='159.84' cy='199.88' r='3.54' opacity='0.80'/>
<circle cx='104.97' cy='204.98' r='3.80' opacity='0.84'/>
<circle cx='129.72' cy='204.79' r='3.14' opacity='0.74'/>
<circle cx='134.53' cy='204.64' r='3.19' opacity='0.76'/>
<circle cx='139.95' cy='204.96' r='3.53' opacity='0.79'/>
<circle cx='149.60' cy='204.70' r='3.86' opacity='0.88'/>
<circle cx='164.93' cy='204.95' r='3.30' opacity='0.75'/>
<circle cx='174.73' cy='204.80' r='3.08' opacity='0.73'/>
<circle cx='109.60' cy='209.70' r='3.93' opacity='0.89'/>
<circle cx='129.81' cy='209.86' r='4.06' opacity='0.90'/>
<circle cx='179.76' cy='209.82' r='2.78' opacity='0.67'/>
<circle cx='149.64' cy='214.73' r='4.27' opacity='0.95'/>
<circle cx='154.69' cy='214.77' r='4.25' opacity='0.94'/>
<circle cx='169.83' cy='214.87' r='3.98' opacity='0.88'/>
<circle cx='99.63' cy='219.72' r='2.62' opacity='0.65'/>
<circle cx='104.79' cy='219.84' r='2.83' opacity='0.68'/>
<circle cx='109.97' cy='219.97' r='3.82' opacity='0.85'/>
<circle cx='174.59' cy='219.69' r='3.60' opacity='0.83'/>
<circle cx='179.63' cy='219.73' r='2.65' opacity='0.66'/>
<circle cx='104.76' cy='224.82' r='2.88' opacity='0.69'/>
<circle cx='104.51' cy='229.63' r='2.67' opacity='0.67'/>
<circle cx='124.89' cy='229.92' r='3.80' opacity='0.85'/>
<circle cx='139.58' cy='229.68' r='4.02' opacity='0.91'/>
<circle cx='144.79' cy='229.84' r='4.21' opacity='0.93'/>
<circle cx='114.76' cy='234.82' r='3.20' opacity='0.75'/>
<circle cx='174.63' cy='234.72' r='4.24' opacity='0.94'/>
<circle cx='129.69' cy='239.76' r='3.66' opacity='0.84'/>
<circle cx='164.53' cy='239.65' r='3.77' opacity='0.87'/>
<circle cx='184.47' cy='239.60' r='4.13' opacity='0.94'/>
<circle cx='129.57' cy='244.68' r='3.49' opacity='0.81'/>
<circle cx='149.50' cy='244.63' r='3.59' opacity='0.83'/>
<circle cx='154.52' cy='244.64' r='3.61' opacity='0.84'/>
<circle cx='184.61' cy='244.71' r='4.27' opacity='0.95'/>
<circle cx='189.85' cy='244.88' r='4.12' opacity='0.91'/>
<circle cx='109.99' cy='249.99' r='3.15' opacity='0.72'/>
<circle cx='119.71' cy='249.78' r='4.31' opacity='0.95'/>
<circle cx='139.52' cy='254.64' r='3.67' opacity='0.85'/>
<circle cx='154.75' cy='254.82' r='3.73' opacity='0.84'/>
<circle cx='149.85' cy='259.89' r='3.84' opacity='0.86'/>
<circle cx='189.79' cy='259.84' r='4.18' opacity='0.92'/>
<circle cx='134.51' cy='264.63' r='3.23' opacity='0.77'/>
<circle cx='159.84' cy='264.88' r='2.83' opacity='0.67'/>
<circle cx='169.71' cy='264.78' r='4.13' opacity='0.92'/>
<circle cx='134.49' cy='279.62' r='2.84' opacity='0.70'/>
<circle cx='179.77' cy='279.83' r='4.06' opacity='0.90'/>
<circle cx='124.84' cy='284.88' r='2.86' opacity='0.68'/>
<circle cx='134.78' cy='284.84' r='3.04' opacity='0.72'/>
<circle cx='149.98' cy='284.98' r='3.52' opacity='0.79'/>
<circle cx='134.94' cy='289.96' r='3.34' opacity='0.76'/>
</g>
<g class='dot-layer l3'>
<circle cx='120.04' cy='40.03' r='3.96' opacity='0.86'/>
<circle cx='100.01' cy='45.01' r='3.46' opacity='0.78'/>
<circle cx='110.29' cy='45.22' r='4.44' opacity='0.93'/>
<circle cx='120.01' cy='45.01' r='4.45' opacity='0.96'/>
<circle cx='140.28' cy='45.21' r='4.59' opacity='0.96'/>
<circle cx='190.04' cy='45.03' r='3.08' opacity='0.71'/>
<circle cx='200.04' cy='45.03' r='3.30' opacity='0.75'/>
<circle cx='130.20' cy='50.15' r='4.55' opacity='0.96'/>
<circle cx='135.17' cy='50.13' r='4.54' opacity='0.96'/>
<circle cx='95.29' cy='55.22' r='4.21' opacity='0.89'/>
<circle cx='115.06' cy='55.05' r='4.50' opacity='0.96'/>
<circle cx='150.38' cy='55.29' r='4.62' opacity='0.96'/>
<circle cx='155.16' cy='55.12' r='4.54' opacity='0.96'/>
<circle cx='160.24' cy='55.18' r='4.57' opacity='0.96'/>
<circle cx='190.45' cy='55.34' r='4.65' opacity='0.96'/>
<circle cx='115.34' cy='60.25' r='4.61' opacity='0.96'/>
<circle cx='130.04' cy='60.03' r='4.49' opacity='0.96'/>
<circle cx='150.23' cy='60.17' r='4.56' opacity='0.96'/>
<circle cx='160.06' cy='60.04' r='4.50' opacity='0.96'/>
<circle cx='165.24' cy='60.18' r='4.57' opacity='0.96'/>
<circle cx='105.05' cy='65.04' r='4.49' opacity='0.96'/>
<circle cx='115.34' cy='65.26' r='4.61' opacity='0.96'/>
<circle cx='125.06' cy='65.04' r='4.50' opacity='0.96'/>
<circle cx='160.21' cy='65.15' r='4.56' opacity='0.96'/>
<circle cx='195.20' cy='65.15' r='4.55' opacity='0.96'/>
<circle cx='100.29' cy='70.22' r='4.46' opacity='0.94'/>
<circle cx='110.24' cy='70.18' r='4.57' opacity='0.96'/>
<circle cx='125.32' cy='70.24' r='4.60' opacity='0.96'/>
<circle cx='140.08' cy='70.06' r='4.51' opacity='0.96'/>
<circle cx='185.32' cy='70.24' r='4.60' opacity='0.96'/>
<circle cx='210.31' cy='70.23' r='4.59' opacity='0.96'/>
<circle cx='150.46' cy='75.35' r='4.40' opacity='0.91'/>
<circle cx='90.53' cy='80.40' r='3.74' opacity='0.79'/>
<circle cx='115.14' cy='80.10' r='4.53' opacity='0.96'/>
<circle cx='125.45' cy='80.34' r='4.65' opacity='0.96'/>
<circle cx='165.41' cy='80.31' r='4.29' opacity='0.90'/>
<circle cx='200.49' cy='80.37' r='4.67' opacity='0.96'/>
<circle cx='210.50' cy='80.37' r='4.63' opacity='0.95'/>
<circle cx='125.34' cy='85.25' r='4.40' opacity='0.92'/>
<circle cx='130.52' cy='85.39' r='3.70' opacity='0.78'/>
<circle cx='180.53' cy='85.40' r='4.35' opacity='0.90'/>
<circle cx='190.44' cy='85.33' r='4.65' opacity='0.96'/>
<circle cx='195.05' cy='85.04' r='4.50' opacity='0.96'/>
<circle cx='100.44' cy='90.33' r='4.65' opacity='0.96'/>
<circle cx='110.41' cy='90.31' r='4.64' opacity='0.96'/>
<circle cx='175.50' cy='90.37' r='3.50' opacity='0.75'/>
<circle cx='200.25' cy='90.19' r='4.57' opacity='0.96'/>
<circle cx='115.30' cy='95.23' r='4.49' opacity='0.94'/>
<circle cx='120.42' cy='95.31' r='4.55' opacity='0.94'/>
<circle cx='155.28' cy='95.21' r='3.48' opacity='0.76'/>
<circle cx='160.32' cy='95.24' r='3.42' opacity='0.75'/>
<circle cx='100.34' cy='100.25' r='4.61' opacity='0.96'/>
<circle cx='110.16' cy='100.12' r='4.54' opacity='0.96'/>
<circle cx='120.31' cy='100.24' r='4.13' opacity='0.88'/>
<circle cx='125.32' cy='100.24' r='3.32' opacity='0.73'/>
<circle cx='200.18' cy='100.14' r='4.01' opacity='0.86'/>
<circle cx='95.09' cy='105.07' r='4.32' opacity='0.93'/>
<circle cx='130.20' cy='110.15' r='3.40' opacity='0.75'/>
<circle cx='175.39' cy='115.29' r='4.07' opacity='0.86'/>
<circle cx='130.44' cy='120.33' r='4.45' opacity='0.93'/>
<circle cx='170.52' cy='120.39' r='4.68' opacity='0.96'/>
<circle cx='180.28' cy='120.21' r='4.58' opacity='0.96'/>
<circle cx='115.17' cy='125.13' r='3.97' opacity='0.86'/>
<circle cx='125.34' cy='125.25' r='4.04' opacity='0.86'/>
<circle cx='140.48' cy='125.36' r='4.52' opacity='0.93'/>
<circle cx='175.05' cy='125.04' r='4.22' opacity='0.91'/>
<circle cx='165.37' cy='135.28' r='4.52' opacity='0.94'/>
<circle cx='190.23' cy='135.18' r='3.71' opacity='0.81'/>
<circle cx='200.16' cy='135.12' r='4.28' opacity='0.91'/>
<circle cx='90.38' cy='140.28' r='4.34' opacity='0.91'/>
<circle cx='130.08' cy='145.06' r='3.01' opacity='0.69'/>
<circle cx='180.37' cy='145.27' r='4.32' opacity='0.91'/>
<circle cx='190.01' cy='145.01' r='3.10' opacity='0.71'/>
<circle cx='80.00' cy='160.00' r='3.03' opacity='0.70'/>
<circle cx='115.05' cy='160.03' r='3.02' opacity='0.70'/>
<circle cx='155.26' cy='160.19' r='4.27' opacity='0.91'/>
<circle cx='105.03' cy='165.02' r='2.87' opacity='0.67'/>
<circle cx='160.35' cy='165.26' r='3.70' opacity='0.80'/>
<circle cx='95.44' cy='170.33' r='4.28' opacity='0.89'/>
<circle cx='180.11' cy='170.09' r='3.13' opacity='0.71'/>
<circle cx='140.34' cy='175.25' r='4.21' opacity='0.89'/>
<circle cx='170.15' cy='180.11' r='3.86' opacity='0.84'/>
<circle cx='175.30' cy='180.22' r='3.27' opacity='0.72'/>
<circle cx='110.12' cy='190.09' r='2.93' opacity='0.67'/>
<circle cx='135.25' cy='190.19' r='4.08' opacity='0.87'/>
<circle cx='110.35' cy='195.26' r='3.24' opacity='0.71'/>
<circle cx='160.37' cy='195.27' r='4.35' opacity='0.91'/>
<circle cx='165.11' cy='200.08' r='3.77' opacity='0.82'/>
<circle cx='180.07' cy='200.05' r='3.23' opacity='0.73'/>
<circle cx='155.52' cy='205.39' r='4.08' opacity='0.85'/>
<circle cx='180.34' cy='205.25' r='3.54' opacity='0.77'/>
<circle cx='135.07' cy='210.05' r='4.20' opacity='0.91'/>
<circle cx='140.22' cy='210.16' r='4.37' opacity='0.93'/>
<circle cx='145.34' cy='210.25' r='4.48' opacity='0.94'/>
<circle cx='155.42' cy='210.32' r='4.34' opacity='0.91'/>
<circle cx='175.38' cy='210.28' r='3.73' opacity='0.80'/>
<circle cx='105.02' cy='215.02' r='3.03' opacity='0.70'/>
<circle cx='130.40' cy='215.30' r='4.55' opacity='0.95'/>
<circle cx='140.20' cy='215.15' r='4.54' opacity='0.96'/>
<circle cx='175.14' cy='215.11' r='3.76' opacity='0.82'/>
<circle cx='115.45' cy='220.34' r='4.29' opacity='0.90'/>
<circle cx='130.43' cy='220.32' r='4.54' opacity='0.94'/>
<circle cx='155.38' cy='220.29' r='4.60' opacity='0.96'/>
<circle cx='135.17' cy='225.13' r='4.29' opacity='0.91'/>
<circle cx='115.10' cy='230.07' r='3.57' opacity='0.79'/>
<circle cx='175.09' cy='230.07' r='3.87' opacity='0.85'/>
<circle cx='130.09' cy='235.07' r='3.96' opacity='0.86'/>
<circle cx='155.09' cy='235.07' r='4.08' opacity='0.88'/>
<circle cx='120.04' cy='240.03' r='3.33' opacity='0.75'/>
<circle cx='150.41' cy='240.31' r='4.03' opacity='0.85'/>
<circle cx='155.52' cy='240.39' r='4.15' opacity='0.87'/>
<circle cx='160.43' cy='240.32' r='4.17' opacity='0.88'/>
<circle cx='170.36' cy='245.27' r='4.62' opacity='0.96'/>
<circle cx='135.39' cy='250.29' r='3.95' opacity='0.84'/>
<circle cx='175.28' cy='250.21' r='4.59' opacity='0.96'/>
<circle cx='195.49' cy='250.36' r='4.30' opacity='0.89'/>
<circle cx='130.45' cy='255.34' r='4.19' opacity='0.88'/>
<circle cx='145.08' cy='255.06' r='3.81' opacity='0.84'/>
<circle cx='150.06' cy='255.04' r='3.88' opacity='0.85'/>
<circle cx='175.16' cy='260.12' r='4.54' opacity='0.96'/>
<circle cx='180.19' cy='260.14' r='4.39' opacity='0.93'/>
<circle cx='145.28' cy='265.21' r='3.92' opacity='0.84'/>
<circle cx='125.03' cy='270.02' r='3.17' opacity='0.72'/>
<circle cx='170.27' cy='270.20' r='4.41' opacity='0.93'/>
<circle cx='185.48' cy='270.36' r='4.37' opacity='0.91'/>
<circle cx='150.27' cy='275.21' r='4.29' opacity='0.91'/>
<circle cx='175.33' cy='275.25' r='4.60' opacity='0.96'/>
<circle cx='125.09' cy='280.07' r='3.02' opacity='0.69'/>
<circle cx='130.08' cy='285.06' r='3.38' opacity='0.76'/>
<circle cx='150.49' cy='290.37' r='4.43' opacity='0.92'/>
<circle cx='155.19' cy='290.14' r='3.86' opacity='0.84'/>
</g>
<g class='dot-layer l4'>
<circle cx='161.05' cy='35.79' r='4.89' opacity='0.96'/>
<circle cx='175.76' cy='35.57' r='4.56' opacity='0.92'/>
<circle cx='125.57' cy='40.43' r='4.55' opacity='0.93'/>
<circle cx='130.80' cy='40.60' r='4.59' opacity='0.92'/>
<circle cx='170.58' cy='40.43' r='4.70' opacity='0.96'/>
<circle cx='116.03' cy='45.77' r='4.73' opacity='0.93'/>
<circle cx='135.95' cy='45.71' r='4.85' opacity='0.96'/>
<circle cx='150.58' cy='45.44' r='4.69' opacity='0.96'/>
<circle cx='155.55' cy='45.41' r='4.68' opacity='0.96'/>
<circle cx='160.99' cy='45.74' r='4.60' opacity='0.91'/>
<circle cx='165.64' cy='45.48' r='4.72' opacity='0.96'/>
<circle cx='195.78' cy='45.58' r='4.78' opacity='0.96'/>
<circle cx='150.54' cy='50.40' r='4.68' opacity='0.96'/>
<circle cx='186.04' cy='50.78' r='4.45' opacity='0.88'/>
<circle cx='100.97' cy='55.72' r='4.82' opacity='0.95'/>
<circle cx='140.58' cy='55.43' r='4.70' opacity='0.96'/>
<circle cx='195.63' cy='55.47' r='4.72' opacity='0.96'/>
<circle cx='205.77' cy='55.58' r='4.60' opacity='0.93'/>
<circle cx='126.06' cy='60.80' r='4.89' opacity='0.96'/>
<circle cx='175.87' cy='60.65' r='4.82' opacity='0.96'/>
<circle cx='200.72' cy='60.54' r='4.75' opacity='0.96'/>
<circle cx='95.98' cy='65.73' r='4.86' opacity='0.96'/>
<circle cx='150.76' cy='65.57' r='4.77' opacity='0.96'/>
<circle cx='175.61' cy='65.46' r='4.71' opacity='0.96'/>
<circle cx='115.87' cy='70.65' r='4.82' opacity='0.96'/>
<circle cx='195.55' cy='70.41' r='4.69' opacity='0.96'/>
<circle cx='105.57' cy='75.43' r='4.70' opacity='0.96'/>
<circle cx='121.05' cy='75.79' r='4.89' opacity='0.96'/>
<circle cx='130.95' cy='75.71' r='4.85' opacity='0.96'/>
<circle cx='111.07' cy='80.80' r='4.89' opacity='0.96'/>
<circle cx='175.85' cy='80.64' r='4.81' opacity='0.96'/>
<circle cx='205.61' cy='80.46' r='4.71' opacity='0.96'/>
<circle cx='95.57' cy='85.43' r='4.48' opacity='0.92'/>
<circle cx='120.68' cy='85.51' r='4.74' opacity='0.96'/>
<circle cx='200.69' cy='85.52' r='4.74' opacity='0.96'/>
<circle cx='105.98' cy='90.73' r='4.86' opacity='0.96'/>
<circle cx='125.66' cy='95.50' r='3.90' opacity='0.81'/>
<circle cx='150.66' cy='95.49' r='3.83' opacity='0.80'/>
<circle cx='100.87' cy='105.65' r='4.70' opacity='0.94'/>
<circle cx='120.82' cy='105.61' r='4.12' opacity='0.84'/>
<circle cx='200.79' cy='105.59' r='4.78' opacity='0.96'/>
<circle cx='120.58' cy='115.43' r='4.70' opacity='0.96'/>
<circle cx='125.69' cy='115.52' r='4.74' opacity='0.96'/>
<circle cx='141.06' cy='120.79' r='4.89' opacity='0.96'/>
<circle cx='160.91' cy='120.68' r='4.21' opacity='0.85'/>
<circle cx='165.69' cy='120.52' r='4.54' opacity='0.92'/>
<circle cx='200.75' cy='120.56' r='4.77' opacity='0.96'/>
<circle cx='95.86' cy='125.64' r='4.53' opacity='0.91'/>
<circle cx='170.59' cy='125.44' r='4.55' opacity='0.93'/>
<circle cx='185.99' cy='125.74' r='4.44' opacity='0.88'/>
<circle cx='200.72' cy='125.54' r='4.76' opacity='0.96'/>
<circle cx='165.92' cy='130.69' r='4.57' opacity='0.91'/>
<circle cx='201.03' cy='130.77' r='4.77' opacity='0.94'/>
<circle cx='91.01' cy='135.76' r='4.60' opacity='0.91'/>
<circle cx='120.90' cy='135.67' r='4.00' opacity='0.81'/>
<circle cx='131.01' cy='135.76' r='4.87' opacity='0.96'/>
<circle cx='141.03' cy='135.77' r='4.64' opacity='0.92'/>
<circle cx='95.83' cy='140.62' r='4.55' opacity='0.92'/>
<circle cx='135.64' cy='140.48' r='3.94' opacity='0.82'/>
<circle cx='175.96' cy='140.72' r='4.77' opacity='0.95'/>
<circle cx='145.96' cy='160.72' r='4.85' opacity='0.96'/>
<circle cx='85.73' cy='170.54' r='3.95' opacity='0.81'/>
<circle cx='150.85' cy='190.63' r='4.81' opacity='0.96'/>
<circle cx='165.94' cy='190.70' r='4.35' opacity='0.87'/>
<circle cx='190.62' cy='190.46' r='3.69' opacity='0.78'/>
<circle cx='160.70' cy='205.53' r='3.78' opacity='0.78'/>
<circle cx='115.64' cy='210.48' r='4.39' opacity='0.90'/>
<circle cx='170.81' cy='210.60' r='4.03' opacity='0.82'/>
<circle cx='135.58' cy='215.43' r='4.63' opacity='0.95'/>
<circle cx='145.90' cy='215.67' r='4.83' opacity='0.96'/>
<circle cx='145.73' cy='220.55' r='4.76' opacity='0.96'/>
<circle cx='130.58' cy='225.44' r='4.34' opacity='0.89'/>
<circle cx='185.79' cy='235.60' r='4.75' opacity='0.95'/>
<circle cx='140.94' cy='240.71' r='4.35' opacity='0.87'/>
<circle cx='146.00' cy='240.75' r='4.31' opacity='0.86'/>
<circle cx='125.74' cy='245.55' r='3.95' opacity='0.81'/>
<circle cx='165.68' cy='245.51' r='4.49' opacity='0.91'/>
<circle cx='195.63' cy='245.47' r='4.38' opacity='0.90'/>
<circle cx='190.92' cy='250.69' r='4.57' opacity='0.91'/>
<circle cx='115.74' cy='255.56' r='4.76' opacity='0.96'/>
<circle cx='135.62' cy='255.46' r='4.10' opacity='0.85'/>
<circle cx='180.69' cy='255.52' r='4.37' opacity='0.89'/>
<circle cx='110.70' cy='260.52' r='3.90' opacity='0.81'/>
<circle cx='115.80' cy='260.60' r='4.79' opacity='0.96'/>
<circle cx='135.66' cy='260.50' r='4.09' opacity='0.84'/>
<circle cx='145.55' cy='260.41' r='3.97' opacity='0.83'/>
<circle cx='160.78' cy='260.58' r='4.54' opacity='0.92'/>
<circle cx='165.57' cy='265.43' r='3.83' opacity='0.80'/>
<circle cx='175.96' cy='265.72' r='4.85' opacity='0.96'/>
<circle cx='150.93' cy='270.70' r='4.03' opacity='0.81'/>
<circle cx='155.57' cy='270.43' r='4.10' opacity='0.85'/>
<circle cx='165.56' cy='280.42' r='3.75' opacity='0.79'/>
<circle cx='170.56' cy='280.42' r='4.28' opacity='0.89'/>
<circle cx='175.75' cy='280.56' r='4.63' opacity='0.94'/>
<circle cx='145.67' cy='285.50' r='3.82' opacity='0.79'/>
<circle cx='160.55' cy='285.41' r='4.24' opacity='0.88'/>
</g>
<g class='dot-layer l5'>
<circle cx='151.32' cy='35.99' r='4.87' opacity='0.94'/>
<circle cx='156.52' cy='36.14' r='5.05' opacity='0.96'/>
<circle cx='161.36' cy='41.02' r='5.00' opacity='0.96'/>
<circle cx='191.19' cy='40.89' r='4.81' opacity='0.94'/>
<circle cx='171.56' cy='46.17' r='5.08' opacity='0.96'/>
<circle cx='181.25' cy='45.93' r='4.93' opacity='0.95'/>
<circle cx='171.40' cy='51.05' r='5.02' opacity='0.96'/>
<circle cx='201.25' cy='50.94' r='4.96' opacity='0.96'/>
<circle cx='121.59' cy='56.19' r='5.10' opacity='0.96'/>
<circle cx='106.44' cy='61.08' r='5.04' opacity='0.96'/>
<circle cx='121.29' cy='60.97' r='4.98' opacity='0.96'/>
<circle cx='136.17' cy='60.88' r='4.93' opacity='0.96'/>
<circle cx='191.35' cy='61.02' r='4.98' opacity='0.96'/>
<circle cx='196.59' cy='61.20' r='5.10' opacity='0.96'/>
<circle cx='136.58' cy='66.19' r='5.09' opacity='0.96'/>
<circle cx='141.42' cy='66.07' r='5.03' opacity='0.96'/>
<circle cx='181.38' cy='66.04' r='5.01' opacity='0.96'/>
<circle cx='186.09' cy='65.82' r='4.90' opacity='0.96'/>
<circle cx='191.31' cy='65.98' r='4.99' opacity='0.96'/>
<circle cx='91.39' cy='71.04' r='4.72' opacity='0.91'/>
<circle cx='146.39' cy='71.04' r='5.02' opacity='0.96'/>
<circle cx='151.22' cy='70.91' r='4.95' opacity='0.96'/>
<circle cx='181.22' cy='70.92' r='4.95' opacity='0.96'/>
<circle cx='191.54' cy='71.15' r='5.07' opacity='0.96'/>
<circle cx='136.46' cy='76.10' r='5.05' opacity='0.96'/>
<circle cx='141.30' cy='75.97' r='4.98' opacity='0.96'/>
<circle cx='156.18' cy='75.88' r='4.90' opacity='0.95'/>
<circle cx='161.41' cy='76.06' r='5.03' opacity='0.96'/>
<circle cx='166.12' cy='75.84' r='4.91' opacity='0.96'/>
<circle cx='181.09' cy='75.82' r='4.90' opacity='0.96'/>
<circle cx='201.31' cy='75.98' r='4.96' opacity='0.95'/>
<circle cx='196.24' cy='80.93' r='4.96' opacity='0.96'/>
<circle cx='116.25' cy='85.94' r='4.96' opacity='0.96'/>
<circle cx='206.50' cy='86.12' r='4.89' opacity='0.93'/>
<circle cx='116.52' cy='91.14' r='5.07' opacity='0.96'/>
<circle cx='91.28' cy='95.96' r='4.83' opacity='0.93'/>
<circle cx='91.16' cy='105.87' r='4.56' opacity='0.89'/>
<circle cx='111.31' cy='105.99' r='4.55' opacity='0.88'/>
<circle cx='96.16' cy='110.87' r='4.41' opacity='0.87'/>
<circle cx='106.20' cy='110.90' r='4.94' opacity='0.96'/>
<circle cx='201.36' cy='111.02' r='5.01' opacity='0.96'/>
<circle cx='116.08' cy='115.81' r='4.49' opacity='0.89'/>
<circle cx='181.17' cy='115.88' r='4.41' opacity='0.87'/>
<circle cx='186.38' cy='121.04' r='5.01' opacity='0.96'/>
<circle cx='91.22' cy='125.91' r='4.67' opacity='0.91'/>
<circle cx='121.13' cy='130.85' r='4.32' opacity='0.85'/>
<circle cx='81.20' cy='150.90' r='4.49' opacity='0.88'/>
<circle cx='81.22' cy='155.92' r='4.52' opacity='0.88'/>
<circle cx='166.09' cy='160.82' r='4.55' opacity='0.90'/>
<circle cx='146.36' cy='176.02' r='4.79' opacity='0.92'/>
<circle cx='156.12' cy='175.84' r='4.82' opacity='0.94'/>
<circle cx='161.35' cy='176.01' r='4.78' opacity='0.92'/>
<circle cx='161.32' cy='190.99' r='4.86' opacity='0.94'/>
<circle cx='151.27' cy='195.95' r='4.81' opacity='0.93'/>
<circle cx='121.27' cy='210.95' r='4.63' opacity='0.90'/>
<circle cx='126.44' cy='216.08' r='5.03' opacity='0.96'/>
<circle cx='121.35' cy='221.01' r='4.69' opacity='0.90'/>
<circle cx='146.50' cy='226.12' r='5.06' opacity='0.96'/>
<circle cx='156.09' cy='225.82' r='4.62' opacity='0.91'/>
<circle cx='166.20' cy='225.90' r='4.64' opacity='0.90'/>
<circle cx='171.17' cy='225.88' r='4.45' opacity='0.87'/>
<circle cx='166.23' cy='230.93' r='4.51' opacity='0.88'/>
<circle cx='141.39' cy='236.04' r='4.79' opacity='0.92'/>
<circle cx='146.22' cy='235.92' r='4.73' opacity='0.92'/>
<circle cx='151.18' cy='235.88' r='4.65' opacity='0.91'/>
<circle cx='191.07' cy='240.80' r='4.44' opacity='0.88'/>
<circle cx='186.49' cy='251.12' r='5.06' opacity='0.96'/>
<circle cx='161.13' cy='255.85' r='4.52' opacity='0.89'/>
<circle cx='176.42' cy='256.06' r='5.03' opacity='0.96'/>
<circle cx='191.43' cy='256.08' r='4.72' opacity='0.90'/>
<circle cx='121.17' cy='260.88' r='4.78' opacity='0.93'/>
<circle cx='171.30' cy='260.98' r='4.58' opacity='0.89'/>
<circle cx='121.16' cy='270.87' r='4.57' opacity='0.89'/>
<circle cx='151.50' cy='281.13' r='4.87' opacity='0.92'/>
</g>
</svg>
